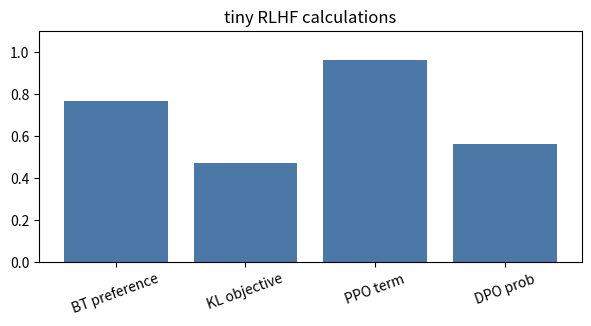

This figure's Python source:
import numpy as np
import pandas as pd
import matplotlib.pyplot as plt

rng = np.random.default_rng(23)

def sigmoid(x):
    return 1.0 / (1.0 + np.exp(-x))

reward_winner = 1.4
reward_loser = 0.2
preference_prob = sigmoid(reward_winner - reward_loser)

print(round(preference_prob, 4))
assert 0.76 < preference_prob < 0.77

actions = np.array(["plain", "specific", "risky"])
ref_logits = np.array([0.2, 0.1, -0.4])
policy_logits = np.array([0.0, 0.4, -0.5])
rewards = np.array([0.1, 1.0, -0.2])

def softmax(z):
    shifted = z - np.max(z)
    weights = np.exp(shifted)
    return weights / weights.sum()

ref_probs = softmax(ref_logits)
policy_probs = softmax(policy_logits)

print(pd.DataFrame({"action": actions, "ref": ref_probs, "policy": policy_probs, "reward": rewards}))
assert np.isclose(policy_probs.sum(), 1.0)

beta = 0.2
expected_reward = np.sum(policy_probs * rewards)
kl_to_ref = np.sum(policy_probs * np.log(policy_probs / ref_probs))
objective = expected_reward - beta * kl_to_ref

print("expected reward", round(expected_reward, 4))
print("kl to ref", round(kl_to_ref, 4))
print("objective", round(objective, 4))
assert objective < expected_reward

old_prob = 0.30
new_prob = 0.42
advantage = 0.80
epsilon = 0.20
ratio = new_prob / old_prob
clipped_ratio = np.clip(ratio, 1.0 - epsilon, 1.0 + epsilon)
unclipped = ratio * advantage
clipped = clipped_ratio * advantage
ppo_term = min(unclipped, clipped)

print("ratio", round(ratio, 3))
print("unclipped", round(unclipped, 3))
print("clipped", round(clipped, 3))
print("ppo term", round(ppo_term, 3))
assert np.isclose(ppo_term, 0.96)

chosen = 1
rejected = 0
policy_log_ratio = np.log(policy_probs[chosen]) - np.log(policy_probs[rejected])
ref_log_ratio = np.log(ref_probs[chosen]) - np.log(ref_probs[rejected])
beta_dpo = 0.5
margin = beta_dpo * (policy_log_ratio - ref_log_ratio)
dpo_prob = sigmoid(margin)

print("dpo preference probability", round(dpo_prob, 4))
assert 0.5 < dpo_prob < 0.6

names = ["BT preference", "KL objective", "PPO term", "DPO prob"]
values = [preference_prob, objective, ppo_term, dpo_prob]

fig, ax = plt.subplots(figsize=(7, 3))
ax.bar(names, values, color="#4c78a8")
ax.set_title("tiny RLHF calculations")
ax.set_ylim(0.0, 1.1)
plt.xticks(rotation=20)
plt.show()
